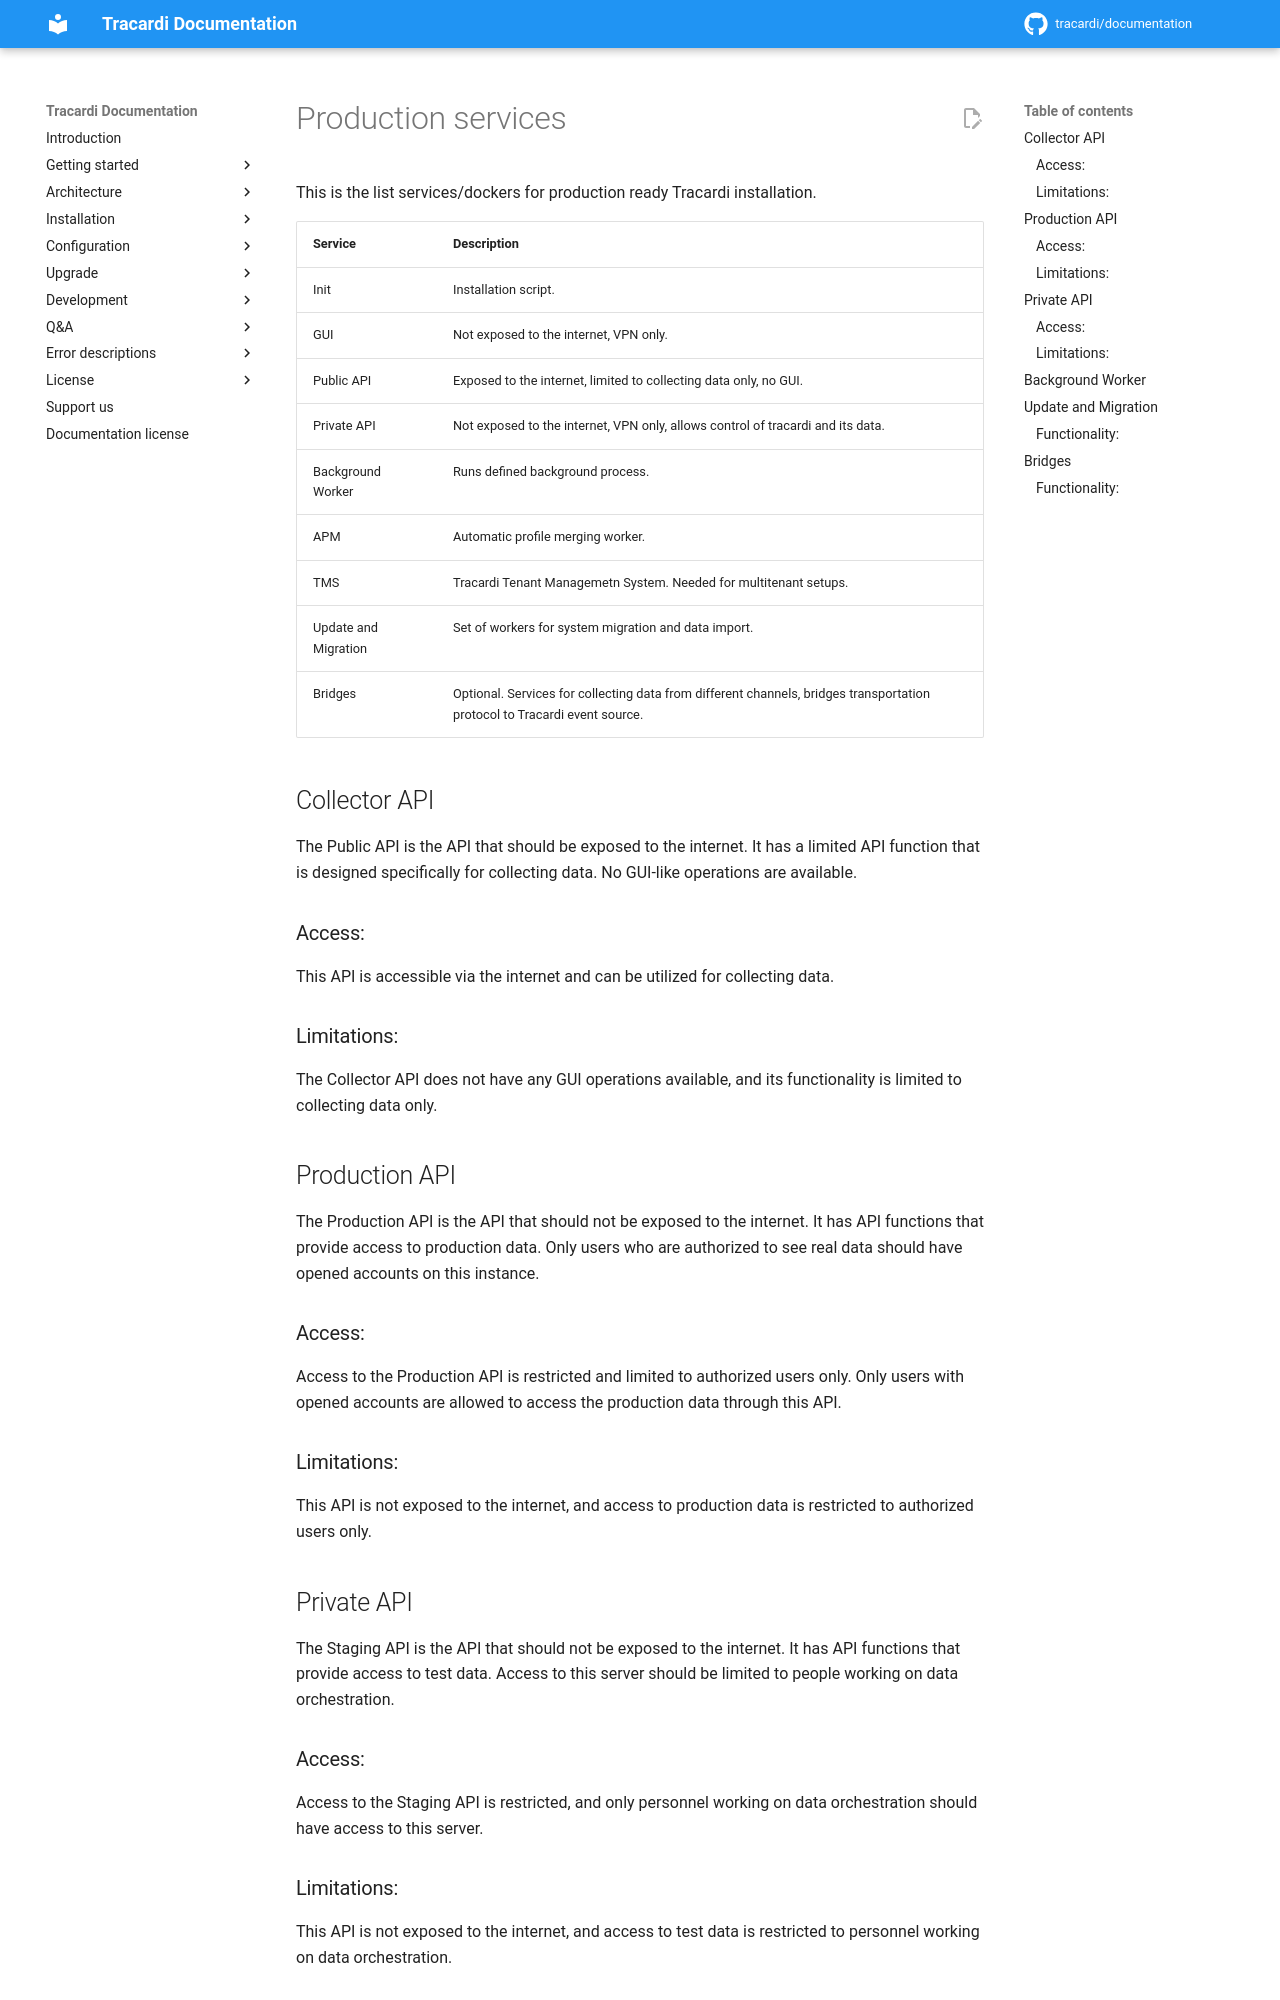

repository: Tracardi/documentation · page: 1.1.x/installation/commercial/services/index.html · generator: mkdocs

# Production services

This is the list services/dockers for production ready Tracardi installation.

Service    | Description                                                                                                               |
-----------|---------------------------------------------------------------------------------------------------------------------------|
Init | Installation script.                                                                                                      |
GUI        | Not exposed to the internet, VPN only.                                                                                    |
Public API | Exposed to the internet, limited to collecting data only, no GUI.                                                         |
Private API| Not exposed to the internet, VPN only, allows control of tracardi and its data.                                           |
Background Worker    | Runs defined background process.                                                                                          |
APM | Automatic profile merging worker.                                                                                         |
TMS | Tracardi Tenant Managemetn System. Needed for multitenant setups.                                                         |
Update and Migration    | Set of workers for system migration and data import.                                                                      |
Bridges    | Optional. Services for collecting data from different channels, bridges transportation protocol to Tracardi event source. | 

## Collector API

The Public API is the API that should be exposed to the internet. It has a limited API function that is designed
specifically for collecting data. No GUI-like operations are available.

### Access:

This API is accessible via the internet and can be utilized for collecting data.

### Limitations:

The Collector API does not have any GUI operations available, and its functionality is limited to collecting data only.

## Production API

The Production API is the API that should not be exposed to the internet. It has API functions that provide access to
production data. Only users who are authorized to see real data should have opened accounts on this instance.

### Access:

Access to the Production API is restricted and limited to authorized users only. Only users with opened accounts are
allowed to access the production data through this API.

### Limitations:

This API is not exposed to the internet, and access to production data is restricted to authorized users only.

## Private API

The Staging API is the API that should not be exposed to the internet. It has API functions that provide access to test
data. Access to this server should be limited to people working on data orchestration.
